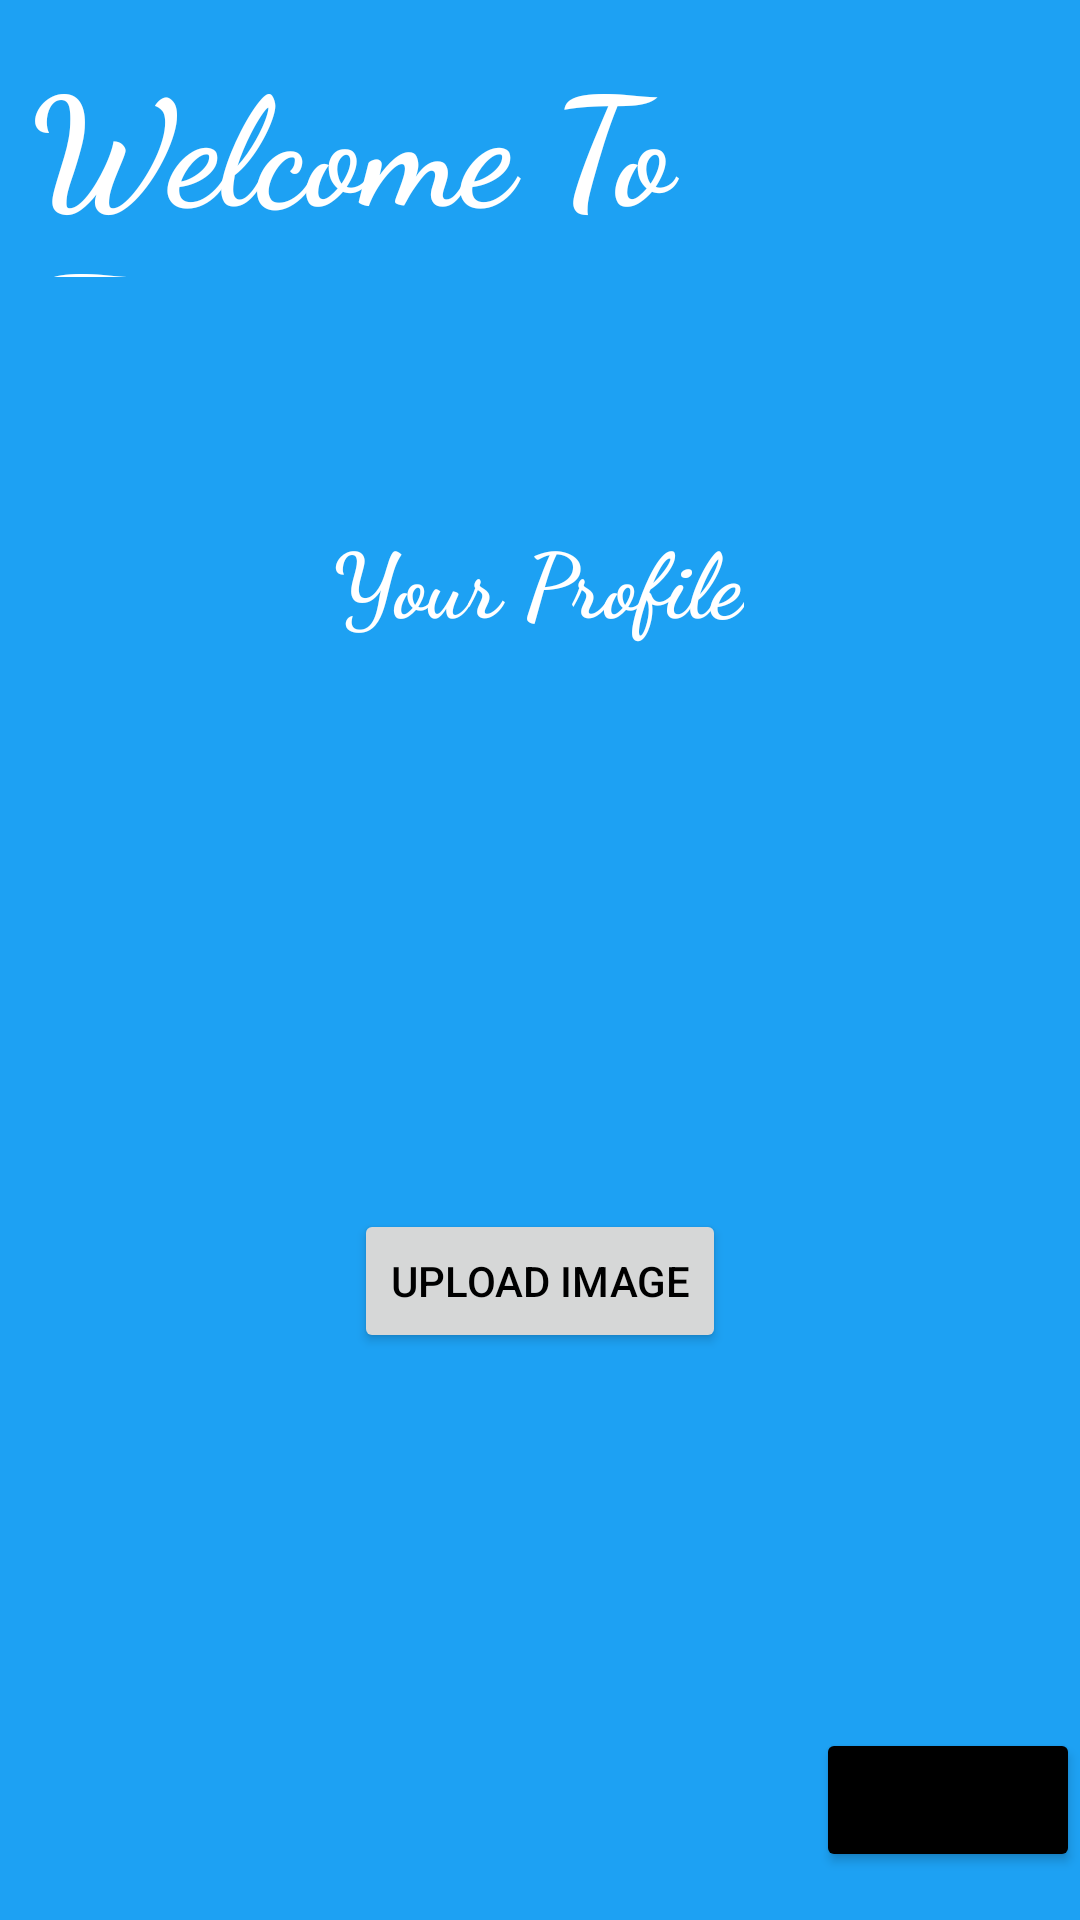

Android layout source for this screen:
<!-- AndroidManifest.xml: application theme Theme.Twitter -->
<!-- res/layout/activity_home.xml -->
<?xml version="1.0" encoding="utf-8"?>
<androidx.constraintlayout.widget.ConstraintLayout xmlns:android="http://schemas.android.com/apk/res/android"
    xmlns:app="http://schemas.android.com/apk/res-auto"
    xmlns:tools="http://schemas.android.com/tools"
    android:layout_width="match_parent"
    android:layout_height="match_parent"
    android:background="@color/blue"
    tools:context=".Home">

    <TextView
        android:id="@+id/email"
        android:layout_width="150dp"
        android:layout_height="wrap_content"
        android:layout_marginTop="30dp"
        android:backgroundTint="@color/white"
        app:layout_constraintEnd_toEndOf="parent"
        app:layout_constraintHorizontal_bias="0.8"
        app:layout_constraintStart_toStartOf="parent"
        app:layout_constraintTop_toBottomOf="@+id/name" />

    <TextView
        android:id="@+id/pass"
        android:layout_width="150dp"
        android:layout_height="wrap_content"
        android:layout_marginTop="30dp"
        android:backgroundTint="@color/white"
        app:layout_constraintEnd_toEndOf="parent"
        app:layout_constraintHorizontal_bias="0.8"
        app:layout_constraintStart_toStartOf="parent"
        app:layout_constraintTop_toBottomOf="@+id/email" />

    <TextView
        android:id="@+id/textView1"
        android:layout_width="match_parent"
        android:layout_height="80dp"
        android:layout_marginLeft="10dp"
        android:layout_marginRight="10dp"
        android:fontFamily="cursive"
        android:textStyle="bold"
        android:text="Welcome To Twitter"
        android:textColor="@color/white"
        android:textSize="50dp"
        app:layout_constraintBottom_toBottomOf="parent"
        app:layout_constraintEnd_toEndOf="parent"
        app:layout_constraintHorizontal_bias="0.045"
        app:layout_constraintStart_toStartOf="parent"
        app:layout_constraintTop_toTopOf="parent"
        app:layout_constraintVertical_bias="0.022" />

    <TextView
        android:id="@+id/textView2"
        android:layout_width="wrap_content"
        android:layout_height="wrap_content"
        android:layout_marginTop="80dp"
        android:fontFamily="cursive"
        android:text="Your Profile"
        android:textColor="@color/white"
        android:textSize="30dp"
        android:textStyle="bold"
        app:layout_constraintEnd_toEndOf="parent"
        app:layout_constraintHorizontal_bias="0.498"
        app:layout_constraintStart_toStartOf="parent"
        app:layout_constraintTop_toBottomOf="@+id/textView1" />

    <Button
        android:id="@+id/button"
        android:layout_width="wrap_content"
        android:layout_height="wrap_content"
        android:layout_marginBottom="16dp"
        android:backgroundTint="@color/black"
        android:drawableEnd="@drawable/ic_baseline_exit_to_app_24"
        android:text="Log out"
        app:layout_constraintBottom_toBottomOf="parent"
        app:layout_constraintEnd_toEndOf="parent" />

    <TextView
        android:id="@+id/name"
        android:layout_width="150dp"
        android:layout_height="wrap_content"
        android:layout_marginTop="60dp"
        android:backgroundTint="@color/white"
        app:layout_constraintEnd_toEndOf="parent"
        app:layout_constraintHorizontal_bias="0.8"
        app:layout_constraintStart_toStartOf="parent"
        app:layout_constraintTop_toBottomOf="@+id/textView2" />

    <Button
        android:id="@+id/upload"
        android:layout_width="wrap_content"
        android:layout_height="wrap_content"
        android:text="Upload Image"
        android:textColor="@color/black"
        app:layout_constraintBottom_toBottomOf="parent"
        app:layout_constraintEnd_toEndOf="parent"
        app:layout_constraintStart_toStartOf="parent"
        app:layout_constraintTop_toBottomOf="@+id/textView2" />

    <ImageView
        android:id="@+id/imageView"
        android:layout_width="wrap_content"
        android:layout_height="wrap_content"
        app:layout_constraintBottom_toBottomOf="@+id/pass"
        app:layout_constraintEnd_toStartOf="@+id/email"
        app:layout_constraintStart_toStartOf="parent"
        app:layout_constraintTop_toTopOf="@+id/name"
        tools:srcCompat="@tools:sample/avatars" />

</androidx.constraintlayout.widget.ConstraintLayout>
<!-- resources referenced by this layout -->
<resources>
  <color name="black">#FF000000</color>
  <color name="blue">#1DA1F3</color>
  <color name="white">#FFFFFFFF</color>
  <style name="Theme.Twitter" parent="Theme.MaterialComponents.DayNight.DarkActionBar" src="@drawable/logo">
          
  
  
          <item name="colorPrimary">@color/purple_500</item>
          <item name="colorPrimaryVariant">@color/purple_700</item>
          <item name="colorOnPrimary">@color/white</item>
          
          <item name="colorSecondary">@color/teal_200</item>
          <item name="colorSecondaryVariant">@color/teal_700</item>
          <item name="colorOnSecondary">@color/black</item>
  
          
          <item name="android:statusBarColor" tools:targetApi="l">?attr/colorPrimaryVariant</item>
          <item name="android:windowFullscreen">true</item>
          
      </style>
  <!-- drawable logo: jpg bitmap (drawable, 3366 bytes) -->
  <color name="purple_500">#F3C2E2</color>
  <color name="purple_700">#FF3700B3</color>
  <color name="teal_200">#FF03DAC5</color>
  <color name="teal_700">#FF018786</color>
</resources>
